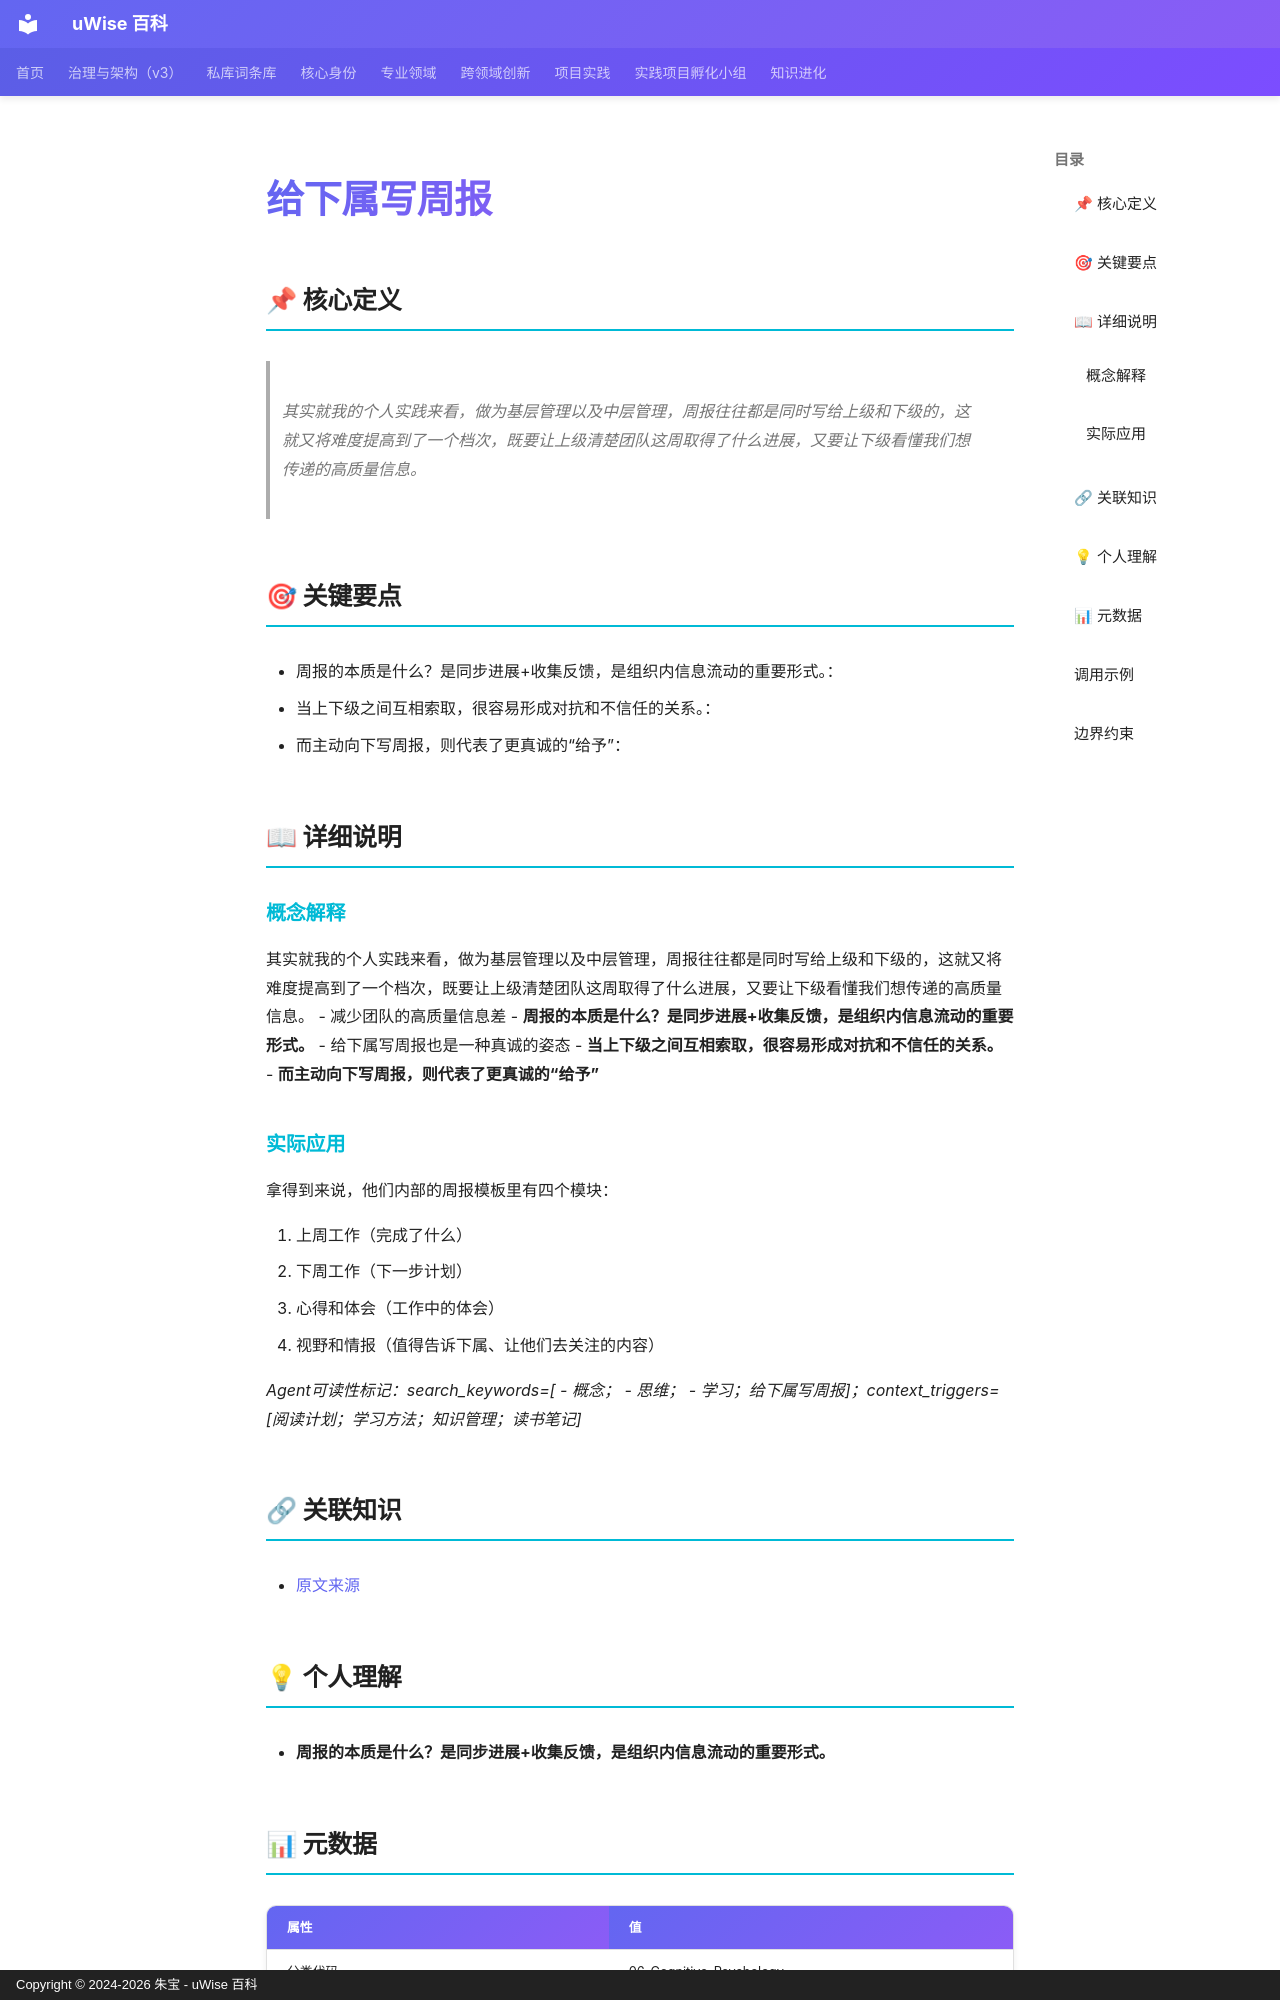

repository: zhubao315/uWise · page: vault-encyclopedia/md-4be76478/index.html · generator: mkdocs · copyright: Copyright © 2024-2026 朱宝 - uWise 百科

---
title: "给下属写周报"
description: "其实就我的个人实践来看，做为基层管理以及中层管理，周报往往都是同时写给上级和下级的，这就又将难度提高到了一个档次，既要让上级清楚团队这周取得了什么进展，又要让下级看懂我们想传递的高质量信息。"
---

# 给下属写周报

## 📌 核心定义

> 其实就我的个人实践来看，做为基层管理以及中层管理，周报往往都是同时写给上级和下级的，这就又将难度提高到了一个档次，既要让上级清楚团队这周取得了什么进展，又要让下级看懂我们想传递的高质量信息。

## 🎯 关键要点

- 周报的本质是什么？是同步进展+收集反馈，是组织内信息流动的重要形式。：
- 当上下级之间互相索取，很容易形成对抗和不信任的关系。：
- 而主动向下写周报，则代表了更真诚的“给予”：

## 📖 详细说明

### 概念解释
其实就我的个人实践来看，做为基层管理以及中层管理，周报往往都是同时写给上级和下级的，这就又将难度提高到了一个档次，既要让上级清楚团队这周取得了什么进展，又要让下级看懂我们想传递的高质量信息。
- 减少团队的高质量信息差
	- **周报的本质是什么？是同步进展+收集反馈，是组织内信息流动的重要形式。**
- 给下属写周报也是一种真诚的姿态
	- **当上下级之间互相索取，很容易形成对抗和不信任的关系。**
	- **而主动向下写周报，则代表了更真诚的“给予”**


### 实际应用

拿得到来说，他们内部的周报模板里有四个模块：

1. 上周工作（完成了什么）
2. 下周工作（下一步计划）
3. 心得和体会（工作中的体会）
4. 视野和情报（值得告诉下属、让他们去关注的内容）

*Agent可读性标记：search_keywords=[  - 概念；  - 思维；  - 学习；给下属写周报]；context_triggers=[阅读计划；学习方法；知识管理；读书笔记]*

## 🔗 关联知识

- [原文来源](../md-4be76478/)

## 💡 个人理解

- **周报的本质是什么？是同步进展+收集反馈，是组织内信息流动的重要形式。**

## 📊 元数据

| 属性 | 值 |
|------|-----|
| 分类代码 | 06-Cognitive-Psychology |
| 知识类型 | model |
| 精修时间 | 2026-06-17 11:53 |
- [思考过程](../entry-de63fc2e/)
- [医学的疆与界](../md-cdcaffc4/)、[]]
- [程序正义 - 结果正义](../entry-86c8c0ac/)

---
